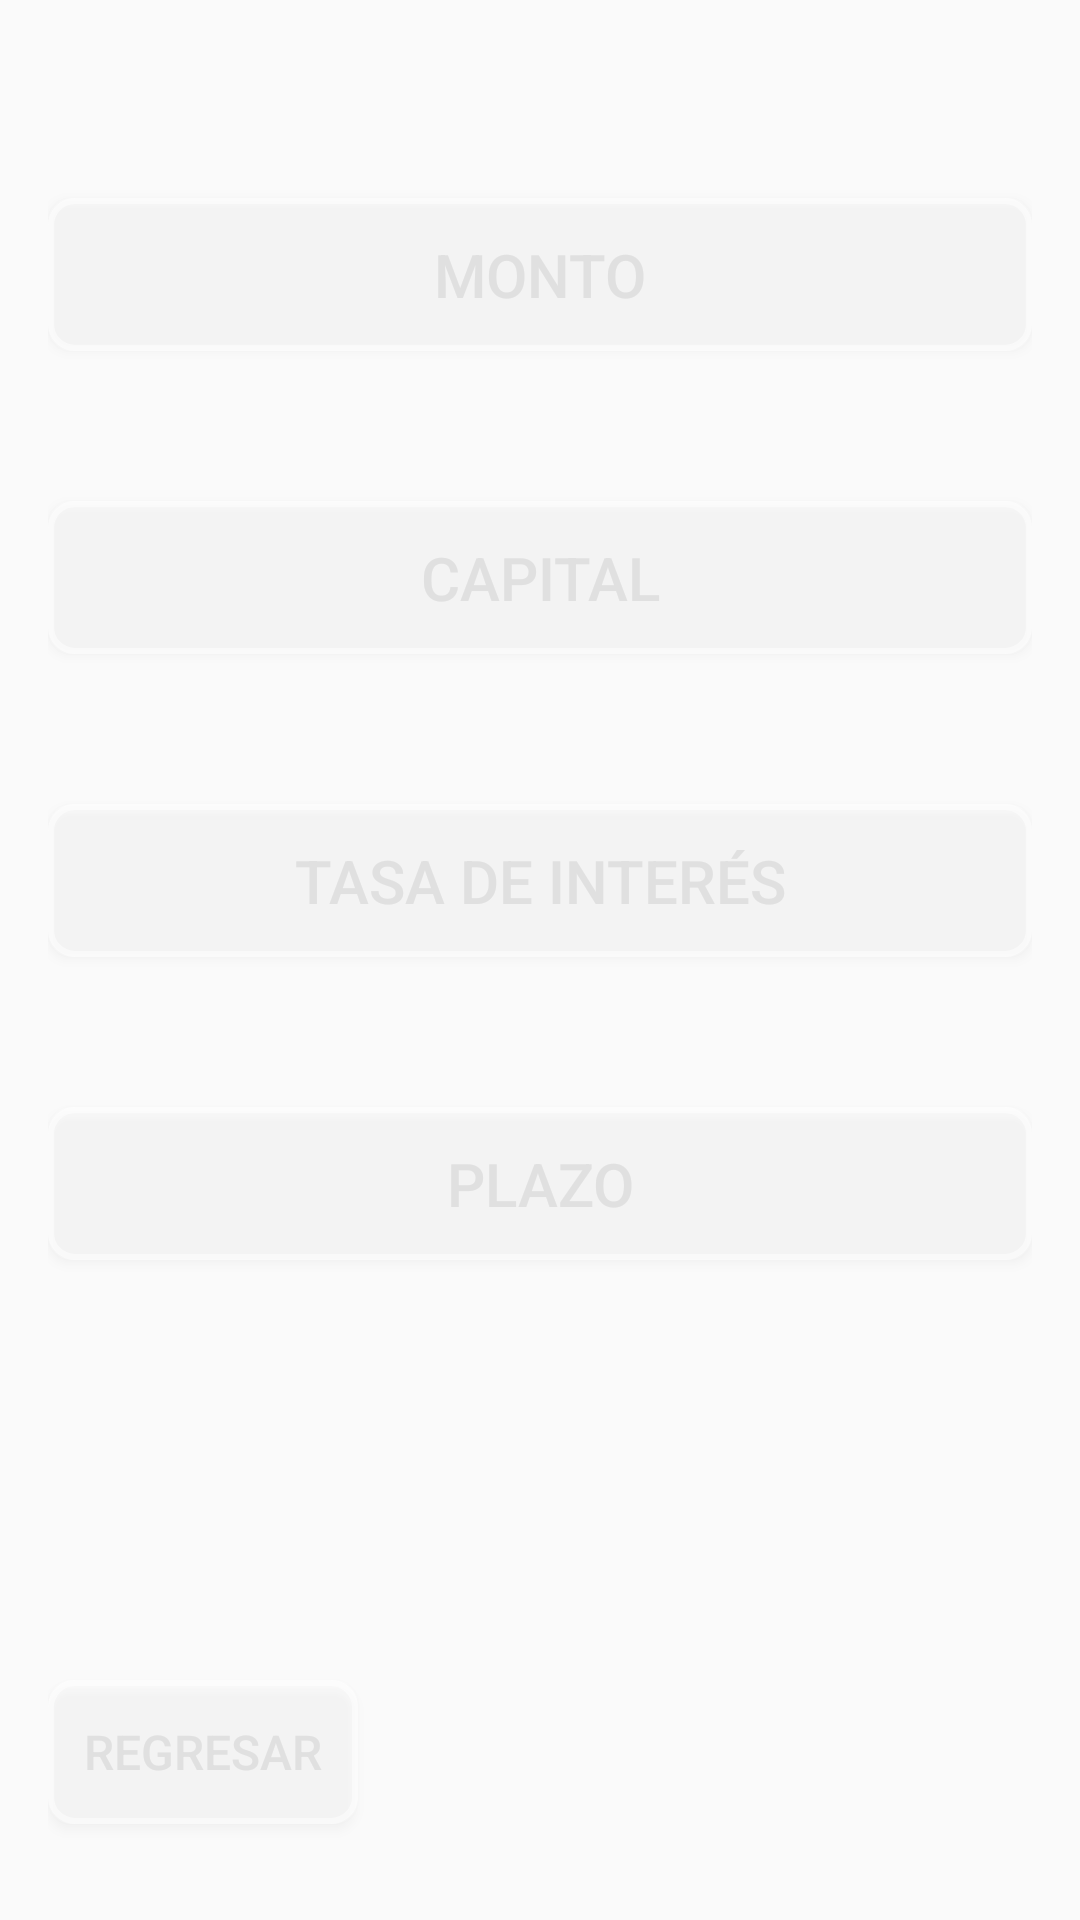

Reconstruct the res/layout file that produces this screen, plus the resources it refers to.
<!-- AndroidManifest.xml: application theme Theme.AppCompat.Light.DarkActionBar -->
<!-- res/layout/submenu.xml -->
<?xml version="1.0" encoding="utf-8"?>
<RelativeLayout xmlns:android="http://schemas.android.com/apk/res/android"
    android:layout_width="match_parent"
    android:layout_height="match_parent"
    android:padding="16dp"
    android:background="@drawable/fondo3"> 

    <LinearLayout
        android:layout_width="match_parent"
        android:layout_height="wrap_content"
        android:orientation="vertical">

        <Button
            android:id="@+id/btnMonto"
            android:layout_width="match_parent"
            android:layout_height="wrap_content"
            android:layout_marginTop="50dp"
            android:layout_marginBottom="50dp"
            android:background="@drawable/luminous_border_button"
            android:padding="12dp"
            android:text="Monto"
            android:textColor="#E0E0E0"
            android:textSize="20sp" /> 

        <Button
            android:id="@+id/btnCapital"
            android:layout_width="match_parent"
            android:layout_height="wrap_content"
            android:layout_marginBottom="50dp"
            android:background="@drawable/luminous_border_button"
            android:padding="12dp"
            android:text="Capital"
            android:textColor="#E0E0E0"
            android:textSize="20sp" /> 

        <Button
            android:id="@+id/btnTasaInteres"
            android:layout_width="match_parent"
            android:layout_height="wrap_content"
            android:layout_marginBottom="50dp"
            android:background="@drawable/luminous_border_button"
            android:padding="12dp"
            android:text="Tasa de Interés"
            android:textColor="#E0E0E0"
            android:textSize="20sp" /> 

        <Button
            android:id="@+id/btnPlazo"
            android:layout_width="match_parent"
            android:layout_height="wrap_content"
            android:layout_marginBottom="50dp"
            android:background="@drawable/luminous_border_button"
            android:padding="12dp"
            android:text="Plazo"
            android:textColor="#E0E0E0"
            android:textSize="20sp" /> 
    </LinearLayout>

    <Button
        android:id="@+id/btnRegresar"
        android:layout_width="wrap_content"
        android:layout_height="wrap_content"
        android:text="Regresar"
        android:layout_alignParentBottom="true"
        android:layout_alignParentStart="true"
        android:layout_marginBottom="16dp"
        android:background="@drawable/luminous_border_button"
        android:textColor="#E0E0E0"
        android:textSize="16sp"
        android:padding="12dp"/> 
</RelativeLayout>
<!-- resources referenced by this layout -->
<resources>
  <!-- drawable luminous_border_button (drawable) -->
  <layer-list xmlns:android="http://schemas.android.com/apk/res/android">
      <item>
          <shape android:shape="rectangle">
              <solid android:color="#33FFFFFF"/>
              <corners android:radius="8dp"/>
          </shape>
      </item>
      <item>
          <shape android:shape="rectangle">
              <corners android:radius="8dp"/>
              <stroke
                  android:width="2dp"
                  android:color="#80FFFFFF"/>
          </shape>
      </item>
  </layer-list>
</resources>
